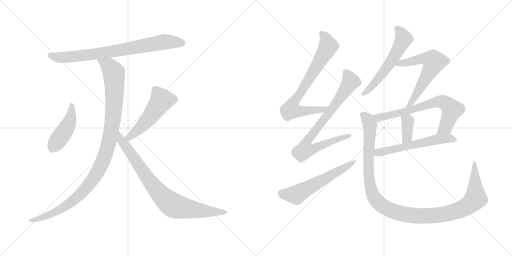
t = 0.00 s
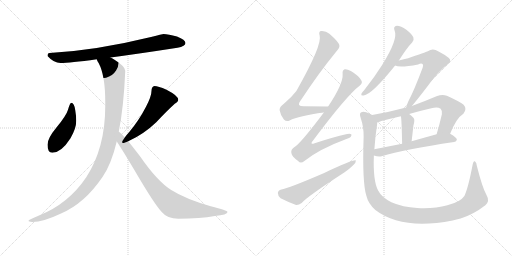
t = 2.30 s
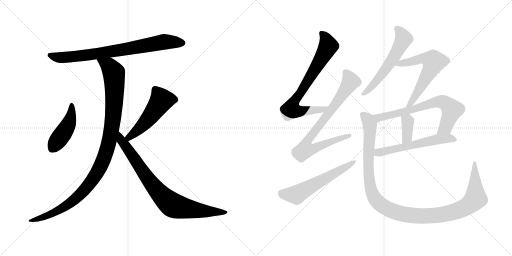
t = 4.61 s
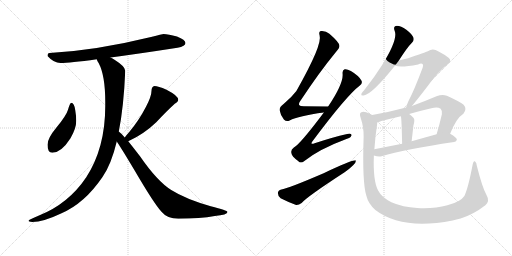
t = 6.91 s
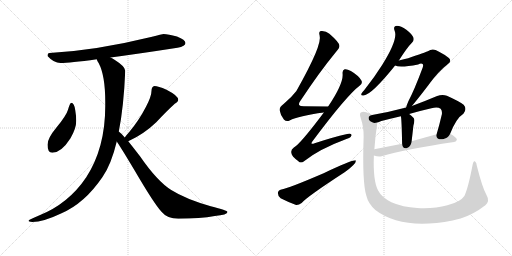
t = 9.21 s
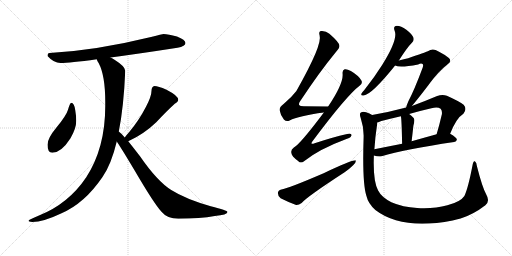
t = 11.52 s

The animated SVG that drew these frames (rendered in a browser with its animation timeline set to each time). Animation: 14 CSS @keyframes rules; one cycle of 11.52 s.

<svg version="1.1" viewBox="0 0 2048 1024" xmlns="http://www.w3.org/2000/svg">
  <g stroke="lightgray" stroke-dasharray="1,1" stroke-width="1" transform="scale(4, 4)">
    <line x1="0" y1="0" x2="256" y2="256"></line>
    <line x1="256" y1="0" x2="0" y2="256"></line>
    <line x1="128" y1="0" x2="128" y2="256"></line>
    <line x1="0" y1="128" x2="256" y2="128"></line>
    <line x1="256" y1="0" x2="512" y2="256"></line>
    <line x1="512" y1="0" x2="256" y2="256"></line>
    <line x1="384" y1="0" x2="384" y2="256"></line>
    <line x1="256" y1="128" x2="512" y2="128"></line>
  </g>
<g transform="scale(1, -1) translate(0, -850)">
   <style type="text/css">
    @keyframes keyframes0 {
      from {
       stroke: black;
       stroke-dashoffset: 790;
       stroke-width: 128;
       }
       72% {
       animation-timing-function: step-end;
       stroke: black;
       stroke-dashoffset: 0;
       stroke-width: 128;
       }
       to {
       stroke: black;
       stroke-width: 1024;
       }
       }
       #make-me-a-hanzi-animation-0 {
         animation: keyframes0 0.892904s both;
         animation-delay: 0.000000s;
         animation-timing-function: linear;
       }
    @keyframes keyframes1 {
      from {
       stroke: black;
       stroke-dashoffset: 453;
       stroke-width: 128;
       }
       60% {
       animation-timing-function: step-end;
       stroke: black;
       stroke-dashoffset: 0;
       stroke-width: 128;
       }
       to {
       stroke: black;
       stroke-width: 1024;
       }
       }
       #make-me-a-hanzi-animation-1 {
         animation: keyframes1 0.618652s both;
         animation-delay: 0.892904s;
         animation-timing-function: linear;
       }
    @keyframes keyframes2 {
      from {
       stroke: black;
       stroke-dashoffset: 518;
       stroke-width: 128;
       }
       63% {
       animation-timing-function: step-end;
       stroke: black;
       stroke-dashoffset: 0;
       stroke-width: 128;
       }
       to {
       stroke: black;
       stroke-width: 1024;
       }
       }
       #make-me-a-hanzi-animation-2 {
         animation: keyframes2 0.671549s both;
         animation-delay: 1.511556s;
         animation-timing-function: linear;
       }
    @keyframes keyframes3 {
      from {
       stroke: black;
       stroke-dashoffset: 1080;
       stroke-width: 128;
       }
       78% {
       animation-timing-function: step-end;
       stroke: black;
       stroke-dashoffset: 0;
       stroke-width: 128;
       }
       to {
       stroke: black;
       stroke-width: 1024;
       }
       }
       #make-me-a-hanzi-animation-3 {
         animation: keyframes3 1.128906s both;
         animation-delay: 2.183105s;
         animation-timing-function: linear;
       }
    @keyframes keyframes4 {
      from {
       stroke: black;
       stroke-dashoffset: 835;
       stroke-width: 128;
       }
       73% {
       animation-timing-function: step-end;
       stroke: black;
       stroke-dashoffset: 0;
       stroke-width: 128;
       }
       to {
       stroke: black;
       stroke-width: 1024;
       }
       }
       #make-me-a-hanzi-animation-4 {
         animation: keyframes4 0.929525s both;
         animation-delay: 3.312011s;
         animation-timing-function: linear;
       }
    @keyframes keyframes5 {
      from {
       stroke: black;
       stroke-dashoffset: 751;
       stroke-width: 128;
       }
       71% {
       animation-timing-function: step-end;
       stroke: black;
       stroke-dashoffset: 0;
       stroke-width: 128;
       }
       to {
       stroke: black;
       stroke-width: 1024;
       }
       }
       #make-me-a-hanzi-animation-5 {
         animation: keyframes5 0.861165s both;
         animation-delay: 4.241536s;
         animation-timing-function: linear;
       }
    @keyframes keyframes6 {
      from {
       stroke: black;
       stroke-dashoffset: 798;
       stroke-width: 128;
       }
       72% {
       animation-timing-function: step-end;
       stroke: black;
       stroke-dashoffset: 0;
       stroke-width: 128;
       }
       to {
       stroke: black;
       stroke-width: 1024;
       }
       }
       #make-me-a-hanzi-animation-6 {
         animation: keyframes6 0.899414s both;
         animation-delay: 5.102701s;
         animation-timing-function: linear;
       }
    @keyframes keyframes7 {
      from {
       stroke: black;
       stroke-dashoffset: 585;
       stroke-width: 128;
       }
       66% {
       animation-timing-function: step-end;
       stroke: black;
       stroke-dashoffset: 0;
       stroke-width: 128;
       }
       to {
       stroke: black;
       stroke-width: 1024;
       }
       }
       #make-me-a-hanzi-animation-7 {
         animation: keyframes7 0.726074s both;
         animation-delay: 6.002115s;
         animation-timing-function: linear;
       }
    @keyframes keyframes8 {
      from {
       stroke: black;
       stroke-dashoffset: 581;
       stroke-width: 128;
       }
       65% {
       animation-timing-function: step-end;
       stroke: black;
       stroke-dashoffset: 0;
       stroke-width: 128;
       }
       to {
       stroke: black;
       stroke-width: 1024;
       }
       }
       #make-me-a-hanzi-animation-8 {
         animation: keyframes8 0.722819s both;
         animation-delay: 6.728189s;
         animation-timing-function: linear;
       }
    @keyframes keyframes9 {
      from {
       stroke: black;
       stroke-dashoffset: 619;
       stroke-width: 128;
       }
       67% {
       animation-timing-function: step-end;
       stroke: black;
       stroke-dashoffset: 0;
       stroke-width: 128;
       }
       to {
       stroke: black;
       stroke-width: 1024;
       }
       }
       #make-me-a-hanzi-animation-9 {
         animation: keyframes9 0.753743s both;
         animation-delay: 7.451008s;
         animation-timing-function: linear;
       }
    @keyframes keyframes10 {
      from {
       stroke: black;
       stroke-dashoffset: 702;
       stroke-width: 128;
       }
       70% {
       animation-timing-function: step-end;
       stroke: black;
       stroke-dashoffset: 0;
       stroke-width: 128;
       }
       to {
       stroke: black;
       stroke-width: 1024;
       }
       }
       #make-me-a-hanzi-animation-10 {
         animation: keyframes10 0.821289s both;
         animation-delay: 8.204751s;
         animation-timing-function: linear;
       }
    @keyframes keyframes11 {
      from {
       stroke: black;
       stroke-dashoffset: 369;
       stroke-width: 128;
       }
       55% {
       animation-timing-function: step-end;
       stroke: black;
       stroke-dashoffset: 0;
       stroke-width: 128;
       }
       to {
       stroke: black;
       stroke-width: 1024;
       }
       }
       #make-me-a-hanzi-animation-11 {
         animation: keyframes11 0.550293s both;
         animation-delay: 9.026040s;
         animation-timing-function: linear;
       }
    @keyframes keyframes12 {
      from {
       stroke: black;
       stroke-dashoffset: 579;
       stroke-width: 128;
       }
       65% {
       animation-timing-function: step-end;
       stroke: black;
       stroke-dashoffset: 0;
       stroke-width: 128;
       }
       to {
       stroke: black;
       stroke-width: 1024;
       }
       }
       #make-me-a-hanzi-animation-12 {
         animation: keyframes12 0.721191s both;
         animation-delay: 9.576333s;
         animation-timing-function: linear;
       }
    @keyframes keyframes13 {
      from {
       stroke: black;
       stroke-dashoffset: 1188;
       stroke-width: 128;
       }
       79% {
       animation-timing-function: step-end;
       stroke: black;
       stroke-dashoffset: 0;
       stroke-width: 128;
       }
       to {
       stroke: black;
       stroke-width: 1024;
       }
       }
       #make-me-a-hanzi-animation-13 {
         animation: keyframes13 1.216797s both;
         animation-delay: 10.297524s;
         animation-timing-function: linear;
       }
</style>
<path d="M 442.0 620.0 Q 548.0 634.0 710.0 659.0 Q 742.0 665.0 742.0 678.0 Q 742.0 691.0 708.0 704.0 Q 673.0 714.0 654.0 714.0 Q 650.0 714.0 604.0 702.0 Q 384.0 648.0 198.0 638.0 Q 190.0 638.0 190.0 626.0 Q 215.0 598.0 242.0 598.0 Q 278.0 598.0 387.0 613.0 L 442.0 620.0 Z" fill="lightgray"></path> 
<path d="M 285.0 439.0 Q 280.0 439.0 272.0 411.0 Q 265.0 387.0 225.0 339.0 Q 190.0 297.0 190.0 271.0 Q 190.0 239.0 209.0 239.0 Q 245.0 239.0 282.0 297.0 Q 305.0 337.0 305.0 367.0 Q 305.0 386.0 301.0 409.0 Q 297.0 439.0 285.0 439.0 Z" fill="lightgray"></path> 
<path d="M 513.0 285.0 Q 575.0 313.0 625.0 361.0 Q 665.0 404.0 699.0 435.0 Q 713.0 444.0 713.0 451.0 Q 713.0 467.0 666.0 491.0 Q 632.0 506.0 618.0 506.0 Q 612.0 506.0 609.0 500.0 Q 606.0 494.0 606.0 487.0 Q 606.0 465.0 584.0 423.0 Q 555.0 367.0 517.0 322.0 Q 506.0 310.0 499.0 300.0 C 481.0 276.0 486.0 272.0 513.0 285.0 Z" fill="lightgray"></path> 
<path d="M 387.0 613.0 Q 388.0 607.0 395.0 597.0 Q 421.0 548.0 421.0 442.0 L 421.0 426.0 Q 421.0 258.0 345.0 141.0 Q 274.0 35.0 156.0 -12.0 Q 114.0 -29.0 114.0 -33.0 Q 114.0 -37.0 129.0 -38.0 Q 173.0 -38.0 244.0 -4.0 Q 338.0 36.0 410.0 142.0 Q 445.0 192.0 467.0 284.0 L 475.0 323.0 Q 495.0 422.0 501.0 567.0 Q 501.0 584.0 458.0 611.0 Q 450.0 616.0 442.0 620.0 C 416.0 635.0 374.0 640.0 387.0 613.0 Z" fill="lightgray"></path> 
<path d="M 467.0 284.0 Q 488.0 253.0 538.0 169.0 Q 617.0 34.0 646.0 3.0 Q 669.0 -25.0 713.0 -25.0 Q 802.0 -25.0 859.0 -14.0 Q 910.0 -9.0 910.0 2.0 Q 910.0 8.0 843.0 25.0 Q 742.0 54.0 685.0 90.0 Q 629.0 125.0 560.0 225.0 Q 533.0 260.0 513.0 285.0 L 499.0 300.0 Q 485.0 317.0 476.0 323.0 L 475.0 323.0 C 452.0 342.0 451.0 309.0 467.0 284.0 Z" fill="lightgray"></path> 
<path d="M 1312.5 424.0 Q 1260.5 425.0 1215.5 425.0 Q 1184.5 425.0 1200.5 445.0 Q 1275.5 559.0 1344.5 643.0 Q 1359.5 659.0 1357.5 668.0 Q 1356.5 681.0 1317.5 715.0 Q 1302.5 728.0 1283.5 726.0 Q 1273.5 723.0 1278.5 708.0 Q 1290.5 672.0 1185.5 486.0 Q 1166.5 461.0 1135.5 435.0 Q 1116.5 422.0 1118.5 409.0 Q 1121.5 390.0 1135.5 372.0 Q 1145.5 362.0 1158.5 368.0 Q 1194.5 387.0 1295.5 400.0 C 1325.5 404.0 1342.5 423.0 1312.5 424.0 Z" fill="lightgray"></path> 
<path d="M 1295.5 400.0 Q 1198.5 271.0 1175.5 260.0 Q 1162.5 251.0 1165.5 238.0 Q 1166.5 225.0 1192.5 206.0 Q 1202.5 194.0 1217.5 206.0 Q 1277.5 254.0 1385.5 294.0 Q 1404.5 300.0 1405.5 308.0 Q 1408.5 318.0 1388.5 314.0 Q 1330.5 301.0 1258.5 277.0 Q 1237.5 270.0 1251.5 287.0 Q 1386.5 468.0 1439.5 508.0 Q 1451.5 518.0 1445.5 528.0 Q 1435.5 547.0 1403.5 566.0 Q 1387.5 575.0 1378.5 573.0 Q 1368.5 569.0 1370.5 554.0 Q 1373.5 515.0 1312.5 424.0 L 1295.5 400.0 Z" fill="lightgray"></path> 
<path d="M 1125.5 92.0 Q 1112.5 89.0 1111.5 78.0 Q 1111.5 65.0 1122.5 57.0 Q 1147.5 44.0 1184.5 30.0 Q 1194.5 29.0 1206.5 38.0 Q 1230.5 65.0 1378.5 161.0 Q 1397.5 174.0 1412.5 189.0 Q 1424.5 199.0 1423.5 208.0 Q 1416.5 214.0 1294.5 157.0 Q 1152.5 96.0 1125.5 92.0 Z" fill="lightgray"></path> 
<path d="M 1595.5 608.0 Q 1628.5 660.0 1648.5 680.0 Q 1657.5 689.0 1653.5 700.0 Q 1649.5 712.0 1625.5 731.0 Q 1603.5 747.0 1587.5 747.0 Q 1571.5 746.0 1578.5 727.0 Q 1593.5 694.0 1528.5 590.0 Q 1498.5 542.0 1456.5 489.0 Q 1447.5 480.0 1445.5 475.0 Q 1442.5 466.0 1454.5 468.0 Q 1487.5 472.0 1580.5 588.0 L 1595.5 608.0 Z" fill="lightgray"></path> 
<path d="M 1647.5 426.0 Q 1666.5 448.0 1712.5 508.0 Q 1751.5 563.0 1790.5 593.0 Q 1808.5 605.0 1795.5 618.0 Q 1782.5 630.0 1742.5 650.0 Q 1726.5 656.0 1711.5 645.0 Q 1702.5 641.0 1632.5 617.0 Q 1616.5 613.0 1595.5 608.0 C 1566.5 601.0 1551.5 596.0 1580.5 588.0 Q 1598.5 578.0 1672.5 592.0 Q 1684.5 598.0 1690.5 594.0 Q 1694.5 590.0 1690.5 579.0 Q 1656.5 488.0 1633.5 445.0 Q 1626.5 429.0 1624.5 420.0 C 1615.5 391.0 1628.5 403.0 1647.5 426.0 Z" fill="lightgray"></path> 
<path d="M 1800.5 315.0 Q 1825.5 378.0 1853.5 395.0 Q 1869.5 414.0 1854.5 431.0 Q 1838.5 444.0 1787.5 467.0 Q 1769.5 474.0 1748.5 466.0 Q 1696.5 444.0 1647.5 426.0 L 1624.5 420.0 Q 1557.5 402.0 1488.5 390.0 C 1458.5 385.0 1480.5 351.0 1508.5 360.0 Q 1514.5 361.0 1525.5 366.0 Q 1564.5 376.0 1603.5 385.0 L 1636.5 394.0 Q 1681.5 407.0 1725.5 417.0 Q 1750.5 424.0 1762.5 415.0 Q 1769.5 408.0 1767.5 393.0 Q 1757.5 350.0 1746.5 313.0 C 1738.5 284.0 1788.5 287.0 1800.5 315.0 Z" fill="lightgray"></path> 
<path d="M 1603.5 385.0 Q 1606.5 376.0 1608.5 275.0 C 1609.5 245.0 1643.5 255.0 1646.5 285.0 Q 1650.5 319.0 1653.5 347.0 Q 1660.5 371.0 1654.5 378.0 Q 1645.5 388.0 1636.5 394.0 C 1612.5 411.0 1597.5 414.0 1603.5 385.0 Z" fill="lightgray"></path> 
<path d="M 1495.5 228.0 Q 1513.5 222.0 1526.5 225.0 Q 1617.5 252.0 1816.5 282.0 Q 1826.5 283.0 1827.5 292.0 Q 1827.5 299.0 1800.5 315.0 C 1786.5 324.0 1775.5 321.0 1746.5 313.0 Q 1692.5 298.0 1646.5 285.0 L 1608.5 275.0 Q 1547.5 263.0 1497.5 253.0 C 1468.5 247.0 1466.5 236.0 1495.5 228.0 Z" fill="lightgray"></path> 
<path d="M 1945.5 71.0 Q 1929.5 99.0 1907.5 186.0 Q 1906.5 201.0 1899.5 205.0 Q 1893.5 208.0 1890.5 191.0 Q 1872.5 97.0 1857.5 66.0 Q 1841.5 42.0 1789.5 29.0 Q 1735.5 14.0 1668.5 18.0 Q 1611.5 21.0 1565.5 41.0 Q 1525.5 62.0 1512.5 88.0 Q 1491.5 127.0 1495.5 228.0 L 1497.5 253.0 Q 1500.5 301.0 1508.5 353.0 Q 1508.5 357.0 1508.5 360.0 C 1510.5 380.0 1510.5 380.0 1488.5 390.0 Q 1478.5 397.0 1464.5 401.0 Q 1451.5 405.0 1443.5 400.0 Q 1436.5 396.0 1442.5 379.0 Q 1455.5 340.0 1454.5 303.0 Q 1448.5 119.0 1465.5 67.0 Q 1472.5 36.0 1501.5 10.0 Q 1606.5 -71.0 1810.5 -32.0 Q 1825.5 -28.0 1842.5 -24.0 Q 1893.5 -8.0 1941.5 29.0 Q 1960.5 45.0 1945.5 71.0 Z" fill="lightgray"></path> 
      <clipPath id="make-me-a-hanzi-clip-0">
      <path d="M 442.0 620.0 Q 548.0 634.0 710.0 659.0 Q 742.0 665.0 742.0 678.0 Q 742.0 691.0 708.0 704.0 Q 673.0 714.0 654.0 714.0 Q 650.0 714.0 604.0 702.0 Q 384.0 648.0 198.0 638.0 Q 190.0 638.0 190.0 626.0 Q 215.0 598.0 242.0 598.0 Q 278.0 598.0 387.0 613.0 L 442.0 620.0 Z" fill="lightgray"></path>
      </clipPath>
      <path clip-path="url(#make-me-a-hanzi-clip-0)" d="M 203.0 626.0 L 229.0 620.0 L 287.0 622.0 L 528.0 657.0 L 651.0 682.0 L 731.0 678.0 " fill="none" id="make-me-a-hanzi-animation-0" stroke-dasharray="662 1324" stroke-linecap="round"></path>

      <clipPath id="make-me-a-hanzi-clip-1">
      <path d="M 285.0 439.0 Q 280.0 439.0 272.0 411.0 Q 265.0 387.0 225.0 339.0 Q 190.0 297.0 190.0 271.0 Q 190.0 239.0 209.0 239.0 Q 245.0 239.0 282.0 297.0 Q 305.0 337.0 305.0 367.0 Q 305.0 386.0 301.0 409.0 Q 297.0 439.0 285.0 439.0 Z" fill="lightgray"></path>
      </clipPath>
      <path clip-path="url(#make-me-a-hanzi-clip-1)" d="M 286.0 432.0 L 278.0 363.0 L 264.0 333.0 L 209.0 256.0 " fill="none" id="make-me-a-hanzi-animation-1" stroke-dasharray="325 650" stroke-linecap="round"></path>

      <clipPath id="make-me-a-hanzi-clip-2">
      <path d="M 513.0 285.0 Q 575.0 313.0 625.0 361.0 Q 665.0 404.0 699.0 435.0 Q 713.0 444.0 713.0 451.0 Q 713.0 467.0 666.0 491.0 Q 632.0 506.0 618.0 506.0 Q 612.0 506.0 609.0 500.0 Q 606.0 494.0 606.0 487.0 Q 606.0 465.0 584.0 423.0 Q 555.0 367.0 517.0 322.0 Q 506.0 310.0 499.0 300.0 C 481.0 276.0 486.0 272.0 513.0 285.0 Z" fill="lightgray"></path>
      </clipPath>
      <path clip-path="url(#make-me-a-hanzi-clip-2)" d="M 702.0 452.0 L 646.0 449.0 L 569.0 347.0 L 517.0 301.0 L 508.0 301.0 " fill="none" id="make-me-a-hanzi-animation-2" stroke-dasharray="390 780" stroke-linecap="round"></path>

      <clipPath id="make-me-a-hanzi-clip-3">
      <path d="M 387.0 613.0 Q 388.0 607.0 395.0 597.0 Q 421.0 548.0 421.0 442.0 L 421.0 426.0 Q 421.0 258.0 345.0 141.0 Q 274.0 35.0 156.0 -12.0 Q 114.0 -29.0 114.0 -33.0 Q 114.0 -37.0 129.0 -38.0 Q 173.0 -38.0 244.0 -4.0 Q 338.0 36.0 410.0 142.0 Q 445.0 192.0 467.0 284.0 L 475.0 323.0 Q 495.0 422.0 501.0 567.0 Q 501.0 584.0 458.0 611.0 Q 450.0 616.0 442.0 620.0 C 416.0 635.0 374.0 640.0 387.0 613.0 Z" fill="lightgray"></path>
      </clipPath>
      <path clip-path="url(#make-me-a-hanzi-clip-3)" d="M 394.0 612.0 L 437.0 585.0 L 446.0 573.0 L 456.0 557.0 L 458.0 525.0 L 450.0 360.0 L 431.0 263.0 L 407.0 194.0 L 374.0 136.0 L 302.0 54.0 L 213.0 -2.0 L 157.0 -24.0 L 128.0 -29.0 " fill="none" id="make-me-a-hanzi-animation-3" stroke-dasharray="952 1904" stroke-linecap="round"></path>

      <clipPath id="make-me-a-hanzi-clip-4">
      <path d="M 467.0 284.0 Q 488.0 253.0 538.0 169.0 Q 617.0 34.0 646.0 3.0 Q 669.0 -25.0 713.0 -25.0 Q 802.0 -25.0 859.0 -14.0 Q 910.0 -9.0 910.0 2.0 Q 910.0 8.0 843.0 25.0 Q 742.0 54.0 685.0 90.0 Q 629.0 125.0 560.0 225.0 Q 533.0 260.0 513.0 285.0 L 499.0 300.0 Q 485.0 317.0 476.0 323.0 L 475.0 323.0 C 452.0 342.0 451.0 309.0 467.0 284.0 Z" fill="lightgray"></path>
      </clipPath>
      <path clip-path="url(#make-me-a-hanzi-clip-4)" d="M 476.0 316.0 L 485.0 288.0 L 578.0 153.0 L 637.0 79.0 L 689.0 30.0 L 784.0 9.0 L 906.0 1.0 " fill="none" id="make-me-a-hanzi-animation-4" stroke-dasharray="707 1414" stroke-linecap="round"></path>

      <clipPath id="make-me-a-hanzi-clip-5">
      <path d="M 1312.5 424.0 Q 1260.5 425.0 1215.5 425.0 Q 1184.5 425.0 1200.5 445.0 Q 1275.5 559.0 1344.5 643.0 Q 1359.5 659.0 1357.5 668.0 Q 1356.5 681.0 1317.5 715.0 Q 1302.5 728.0 1283.5 726.0 Q 1273.5 723.0 1278.5 708.0 Q 1290.5 672.0 1185.5 486.0 Q 1166.5 461.0 1135.5 435.0 Q 1116.5 422.0 1118.5 409.0 Q 1121.5 390.0 1135.5 372.0 Q 1145.5 362.0 1158.5 368.0 Q 1194.5 387.0 1295.5 400.0 C 1325.5 404.0 1342.5 423.0 1312.5 424.0 Z" fill="lightgray"></path>
      </clipPath>
      <path clip-path="url(#make-me-a-hanzi-clip-5)" d="M 1288.5 715.0 L 1307.5 687.0 L 1311.5 661.0 L 1170.5 432.0 L 1164.5 411.0 L 1190.5 405.0 L 1283.5 409.0 L 1305.5 420.0 " fill="none" id="make-me-a-hanzi-animation-5" stroke-dasharray="623 1246" stroke-linecap="round"></path>

      <clipPath id="make-me-a-hanzi-clip-6">
      <path d="M 1295.5 400.0 Q 1198.5 271.0 1175.5 260.0 Q 1162.5 251.0 1165.5 238.0 Q 1166.5 225.0 1192.5 206.0 Q 1202.5 194.0 1217.5 206.0 Q 1277.5 254.0 1385.5 294.0 Q 1404.5 300.0 1405.5 308.0 Q 1408.5 318.0 1388.5 314.0 Q 1330.5 301.0 1258.5 277.0 Q 1237.5 270.0 1251.5 287.0 Q 1386.5 468.0 1439.5 508.0 Q 1451.5 518.0 1445.5 528.0 Q 1435.5 547.0 1403.5 566.0 Q 1387.5 575.0 1378.5 573.0 Q 1368.5 569.0 1370.5 554.0 Q 1373.5 515.0 1312.5 424.0 L 1295.5 400.0 Z" fill="lightgray"></path>
      </clipPath>
      <path clip-path="url(#make-me-a-hanzi-clip-6)" d="M 1383.5 561.0 L 1402.5 524.0 L 1341.5 432.0 L 1235.5 296.0 L 1227.5 258.0 L 1260.5 257.0 L 1397.5 308.0 " fill="none" id="make-me-a-hanzi-animation-6" stroke-dasharray="670 1340" stroke-linecap="round"></path>

      <clipPath id="make-me-a-hanzi-clip-7">
      <path d="M 1125.5 92.0 Q 1112.5 89.0 1111.5 78.0 Q 1111.5 65.0 1122.5 57.0 Q 1147.5 44.0 1184.5 30.0 Q 1194.5 29.0 1206.5 38.0 Q 1230.5 65.0 1378.5 161.0 Q 1397.5 174.0 1412.5 189.0 Q 1424.5 199.0 1423.5 208.0 Q 1416.5 214.0 1294.5 157.0 Q 1152.5 96.0 1125.5 92.0 Z" fill="lightgray"></path>
      </clipPath>
      <path clip-path="url(#make-me-a-hanzi-clip-7)" d="M 1127.5 77.0 L 1185.5 71.0 L 1421.5 204.0 " fill="none" id="make-me-a-hanzi-animation-7" stroke-dasharray="457 914" stroke-linecap="round"></path>

      <clipPath id="make-me-a-hanzi-clip-8">
      <path d="M 1595.5 608.0 Q 1628.5 660.0 1648.5 680.0 Q 1657.5 689.0 1653.5 700.0 Q 1649.5 712.0 1625.5 731.0 Q 1603.5 747.0 1587.5 747.0 Q 1571.5 746.0 1578.5 727.0 Q 1593.5 694.0 1528.5 590.0 Q 1498.5 542.0 1456.5 489.0 Q 1447.5 480.0 1445.5 475.0 Q 1442.5 466.0 1454.5 468.0 Q 1487.5 472.0 1580.5 588.0 L 1595.5 608.0 Z" fill="lightgray"></path>
      </clipPath>
      <path clip-path="url(#make-me-a-hanzi-clip-8)" d="M 1587.5 735.0 L 1605.5 716.0 L 1614.5 695.0 L 1598.5 662.0 L 1528.5 553.0 L 1474.5 491.0 L 1452.5 475.0 " fill="none" id="make-me-a-hanzi-animation-8" stroke-dasharray="453 906" stroke-linecap="round"></path>

      <clipPath id="make-me-a-hanzi-clip-9">
      <path d="M 1647.5 426.0 Q 1666.5 448.0 1712.5 508.0 Q 1751.5 563.0 1790.5 593.0 Q 1808.5 605.0 1795.5 618.0 Q 1782.5 630.0 1742.5 650.0 Q 1726.5 656.0 1711.5 645.0 Q 1702.5 641.0 1632.5 617.0 Q 1616.5 613.0 1595.5 608.0 C 1566.5 601.0 1551.5 596.0 1580.5 588.0 Q 1598.5 578.0 1672.5 592.0 Q 1684.5 598.0 1690.5 594.0 Q 1694.5 590.0 1690.5 579.0 Q 1656.5 488.0 1633.5 445.0 Q 1626.5 429.0 1624.5 420.0 C 1615.5 391.0 1628.5 403.0 1647.5 426.0 Z" fill="lightgray"></path>
      </clipPath>
      <path clip-path="url(#make-me-a-hanzi-clip-9)" d="M 1586.5 592.0 L 1658.5 605.0 L 1686.5 616.0 L 1713.5 614.0 L 1734.5 604.0 L 1722.5 572.0 L 1670.5 480.0 L 1629.5 424.0 " fill="none" id="make-me-a-hanzi-animation-9" stroke-dasharray="491 982" stroke-linecap="round"></path>

      <clipPath id="make-me-a-hanzi-clip-10">
      <path d="M 1800.5 315.0 Q 1825.5 378.0 1853.5 395.0 Q 1869.5 414.0 1854.5 431.0 Q 1838.5 444.0 1787.5 467.0 Q 1769.5 474.0 1748.5 466.0 Q 1696.5 444.0 1647.5 426.0 L 1624.5 420.0 Q 1557.5 402.0 1488.5 390.0 C 1458.5 385.0 1480.5 351.0 1508.5 360.0 Q 1514.5 361.0 1525.5 366.0 Q 1564.5 376.0 1603.5 385.0 L 1636.5 394.0 Q 1681.5 407.0 1725.5 417.0 Q 1750.5 424.0 1762.5 415.0 Q 1769.5 408.0 1767.5 393.0 Q 1757.5 350.0 1746.5 313.0 C 1738.5 284.0 1788.5 287.0 1800.5 315.0 Z" fill="lightgray"></path>
      </clipPath>
      <path clip-path="url(#make-me-a-hanzi-clip-10)" d="M 1496.5 388.0 L 1515.5 379.0 L 1655.5 413.0 L 1749.5 443.0 L 1774.5 441.0 L 1808.5 411.0 L 1782.5 341.0 L 1753.5 318.0 " fill="none" id="make-me-a-hanzi-animation-10" stroke-dasharray="574 1148" stroke-linecap="round"></path>

      <clipPath id="make-me-a-hanzi-clip-11">
      <path d="M 1603.5 385.0 Q 1606.5 376.0 1608.5 275.0 C 1609.5 245.0 1643.5 255.0 1646.5 285.0 Q 1650.5 319.0 1653.5 347.0 Q 1660.5 371.0 1654.5 378.0 Q 1645.5 388.0 1636.5 394.0 C 1612.5 411.0 1597.5 414.0 1603.5 385.0 Z" fill="lightgray"></path>
      </clipPath>
      <path clip-path="url(#make-me-a-hanzi-clip-11)" d="M 1609.5 384.0 L 1631.5 361.0 L 1628.5 301.0 L 1611.5 289.0 " fill="none" id="make-me-a-hanzi-animation-11" stroke-dasharray="241 482" stroke-linecap="round"></path>

      <clipPath id="make-me-a-hanzi-clip-12">
      <path d="M 1495.5 228.0 Q 1513.5 222.0 1526.5 225.0 Q 1617.5 252.0 1816.5 282.0 Q 1826.5 283.0 1827.5 292.0 Q 1827.5 299.0 1800.5 315.0 C 1786.5 324.0 1775.5 321.0 1746.5 313.0 Q 1692.5 298.0 1646.5 285.0 L 1608.5 275.0 Q 1547.5 263.0 1497.5 253.0 C 1468.5 247.0 1466.5 236.0 1495.5 228.0 Z" fill="lightgray"></path>
      </clipPath>
      <path clip-path="url(#make-me-a-hanzi-clip-12)" d="M 1505.5 233.0 L 1512.5 240.0 L 1753.5 293.0 L 1799.5 297.0 L 1818.5 291.0 " fill="none" id="make-me-a-hanzi-animation-12" stroke-dasharray="451 902" stroke-linecap="round"></path>

      <clipPath id="make-me-a-hanzi-clip-13">
      <path d="M 1945.5 71.0 Q 1929.5 99.0 1907.5 186.0 Q 1906.5 201.0 1899.5 205.0 Q 1893.5 208.0 1890.5 191.0 Q 1872.5 97.0 1857.5 66.0 Q 1841.5 42.0 1789.5 29.0 Q 1735.5 14.0 1668.5 18.0 Q 1611.5 21.0 1565.5 41.0 Q 1525.5 62.0 1512.5 88.0 Q 1491.5 127.0 1495.5 228.0 L 1497.5 253.0 Q 1500.5 301.0 1508.5 353.0 Q 1508.5 357.0 1508.5 360.0 C 1510.5 380.0 1510.5 380.0 1488.5 390.0 Q 1478.5 397.0 1464.5 401.0 Q 1451.5 405.0 1443.5 400.0 Q 1436.5 396.0 1442.5 379.0 Q 1455.5 340.0 1454.5 303.0 Q 1448.5 119.0 1465.5 67.0 Q 1472.5 36.0 1501.5 10.0 Q 1606.5 -71.0 1810.5 -32.0 Q 1825.5 -28.0 1842.5 -24.0 Q 1893.5 -8.0 1941.5 29.0 Q 1960.5 45.0 1945.5 71.0 Z" fill="lightgray"></path>
      </clipPath>
      <path clip-path="url(#make-me-a-hanzi-clip-13)" d="M 1451.5 391.0 L 1471.5 371.0 L 1479.5 350.0 L 1472.5 205.0 L 1481.5 102.0 L 1496.5 60.0 L 1508.5 44.0 L 1554.5 12.0 L 1614.5 -7.0 L 1704.5 -14.0 L 1794.5 -3.0 L 1859.5 20.0 L 1902.5 56.0 L 1898.5 199.0 " fill="none" id="make-me-a-hanzi-animation-13" stroke-dasharray="1060 2120" stroke-linecap="round"></path>

</g>
</svg>
